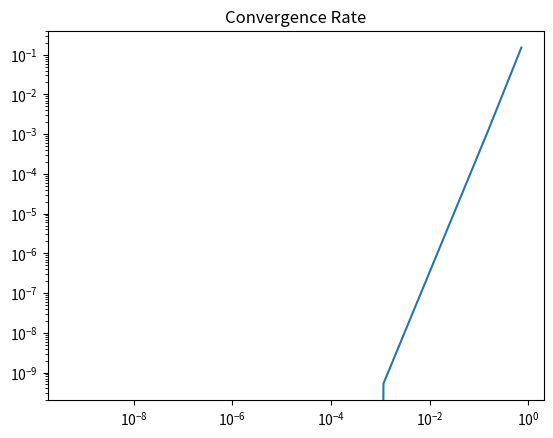

Write Python code to recreate this figure.
"""
Title: Homework 2, part 2. Newton's Method in Multiple Dimensions
[redacted]
Data Created: February 27, 2024
Date Updated: March 1st, 2024

Purpose: Implement and test Newton's method in Multiple Dimensions

This is a homework assignment for my Computational Methods Class
"""

import math
import numpy as np
import matplotlib.pyplot as plt


MAXITER = 1000
TOLERANCE = 1e-10


#####################
## NEWTON'S METHOD ##
#####################
'''
Pre-conditions:
  f: function of n variables
  gradient df: a function that computes the gradient of f at given coordinates
  hesssian: a function that takes in a guess vector and computes hessian matrix at that position
  guess: vector of size n with initial guess coordinates
Post-conditions: 
  returns list of vectors of size n with all the guesses
  prints the best guess for the minimum of the function f
'''
def newton(f, df, hessian, guess):
    # initialize a list ot record all guesses that will be returned
    guesses = []
    # append initial guess
    guesses.append(guess)
    # run loop until reached max iterations
    for i in range(0, MAXITER):
        # Check if the current guess is already at a min.
        # For this, the norm of the gradient vector needs to be zero (within tolerance)
        gradient_vector = df(guess)
        if (np.linalg.norm(gradient_vector) < TOLERANCE):
            print("Iterations: ", i)
            print("Minimum at: ", np.round(guess, 5))
            print()
            return guesses # return the guess vector that evaluates to the min of the function 
        # compute the new guess, update
        guess1 = guess - np.linalg.inv(hessian(guess)) @ gradient_vector
        #append the new guess right awayy
        guesses.append(guess1) 
        #if the new guess is not different from prev guess (within tolerance) , then terminate
        if (np.linalg.norm(guess1-guess) < TOLERANCE):
            print ("Iterations:", i)
            print("Zero at x≈", np.round(guess1, 5))
            return guesses
        else:
            # update the current guess, iterate again
            guess = guess1
    # stopping condition: reached max num of iterations
    print("REACHED MAXIMUM NUMBER OF ITERATIONS")
    print("The closest approximation of zero is at x=", round(guess, 6))
    return guesses


########################
###  MATH FUNCTIONS  ###
########################
def f1(vec):
    x1 = vec[0]
    x2 = vec[1]
    return x1*x1 + x2*x2

def f2(vec):
    x1 = vec[0]
    x2 = vec[1]
    return (10**6) * x1*x1 + x2*x2

def f3(vec):
    x1 = vec[0]
    x2 = vec[1]
    x3 = vec[2]
    x4 = vec[3]
    x5 = vec[4]
    return x1*x1 + x2*x2 + x3*x3 + x4*x4 + x5*x5 

def f4(vec):
    x1 = vec[0]
    x2 = vec[2]
    return math.cos(x1) + math.sin(x2)



########################
###    GRADIENTS     ###
########################

def gradf1(vec):
    x1 = vec[0]
    x2 = vec[1]
    return np.array([2*x1, 2*x2])

def gradf2(vec):
    x1 = vec[0]
    x2 = vec[1]
    return np.array([2*(10**6)*x1, 2*x2])

def gradf3(vec):
    x1 = vec[0]
    x2 = vec[1]
    x3 = vec[2]
    x4 = vec[3]
    x5 = vec[4]
    return np.array([2*x1, 2*x2, 2*x3, 2*x4, 2*x5])

def gradf4(vec):
    x1 = vec[0]
    x2 = vec[1]
    return np.array([-1 * math.sin(x1), math.cos(x2)])



########################
###     HESSIANS     ###
########################

def Hf1(vec): 
    return np.array([2,0,0,2], dtype="float").reshape(2,2)

def Hf2(vec):
    return np.array([2*(10**6),0,0,2], dtype="float").reshape(2,2)

def Hf3(vec):
    return np.array([[2,0,0,0,0],
                     [0,2,0,0,0],
                     [0,0,2,0,0],
                     [0,0,0,2,0],
                     [0,0,0,0,2]], dtype="float")

def Hf4(vec):
    x1 = vec[0]
    x2 = vec[1]
    return np.array([[-1 * math.cos(x1), 0],
                     [0, -1 * math.sin(x2)]], dtype="float")





#########################################
####     FUNCTION TO PLOT ERRORS     ####
#########################################
def plot_errors(guesses, x_bar_vec, title):
    errors = []
    for vec_guess in guesses:
        errors.append(np.linalg.norm(x_bar_vec - vec_guess))
        # print(errors)
    # plotting all but the last errors on x-axis, and all but the first errors on y-axis
    plt.loglog(errors[:-1], errors[1:])
    plt.title(title)
    plt.show()


if __name__ == "__main__":
    # Part 1
    print("Part 1")
    print("Function 1")
    
    newton(f1, gradf1, Hf1, np.array([10.0, 15.0]))

    print("Function 2")
    newton(f2, gradf2, Hf2, np.array([100.0, 150.0]))
    
    print("Function 3")
    newton(f3, gradf3, Hf3, np.array([100.0, 150.0, -94.0, 17.234, 0.0]))
    print()

    print("Function 4")
    newton_guesses_4 = newton(f4, gradf4, Hf4, np.array([3.0, 4.0]))
    print()
    print()


    #Part 2
    '''
    Newton method seemingly only takes 1 iteration, or exactly one update.
    This is significantly smaller than the number of iterations that
    gradient descent takes, specifically between 1 and 108 for function 1,
    depending on how good the initial guess is.

    Gradient descent does not converge for function 2 due to scaling, 
    or converges extremely slowly if we take small enough steps. However,
    newton's method converges in 2 iterations for function 2, so it does not face
    issues with poorly scaled problems.


    UPDATE:
    once we have a more complicated function, like f4 above, newton method takes more iterations 
    to converge, since our derivatives are no longer linear. 
    Specifically, function 4 takes 4 iterations to converge when the initial guess is [3,4]
     '''
    


    # Part 3
    print("Part 3")
    print(newton_guesses_4)
    plot_errors(newton_guesses_4, np.array([math.pi, 3*math.pi/2]), "Convergence Rate")
    ''' 
    The plot definitely has at least quadratic convergence, but perhaps even better?
    The slope to me looks like it is closer to 3 than it is to 2.
    '''
